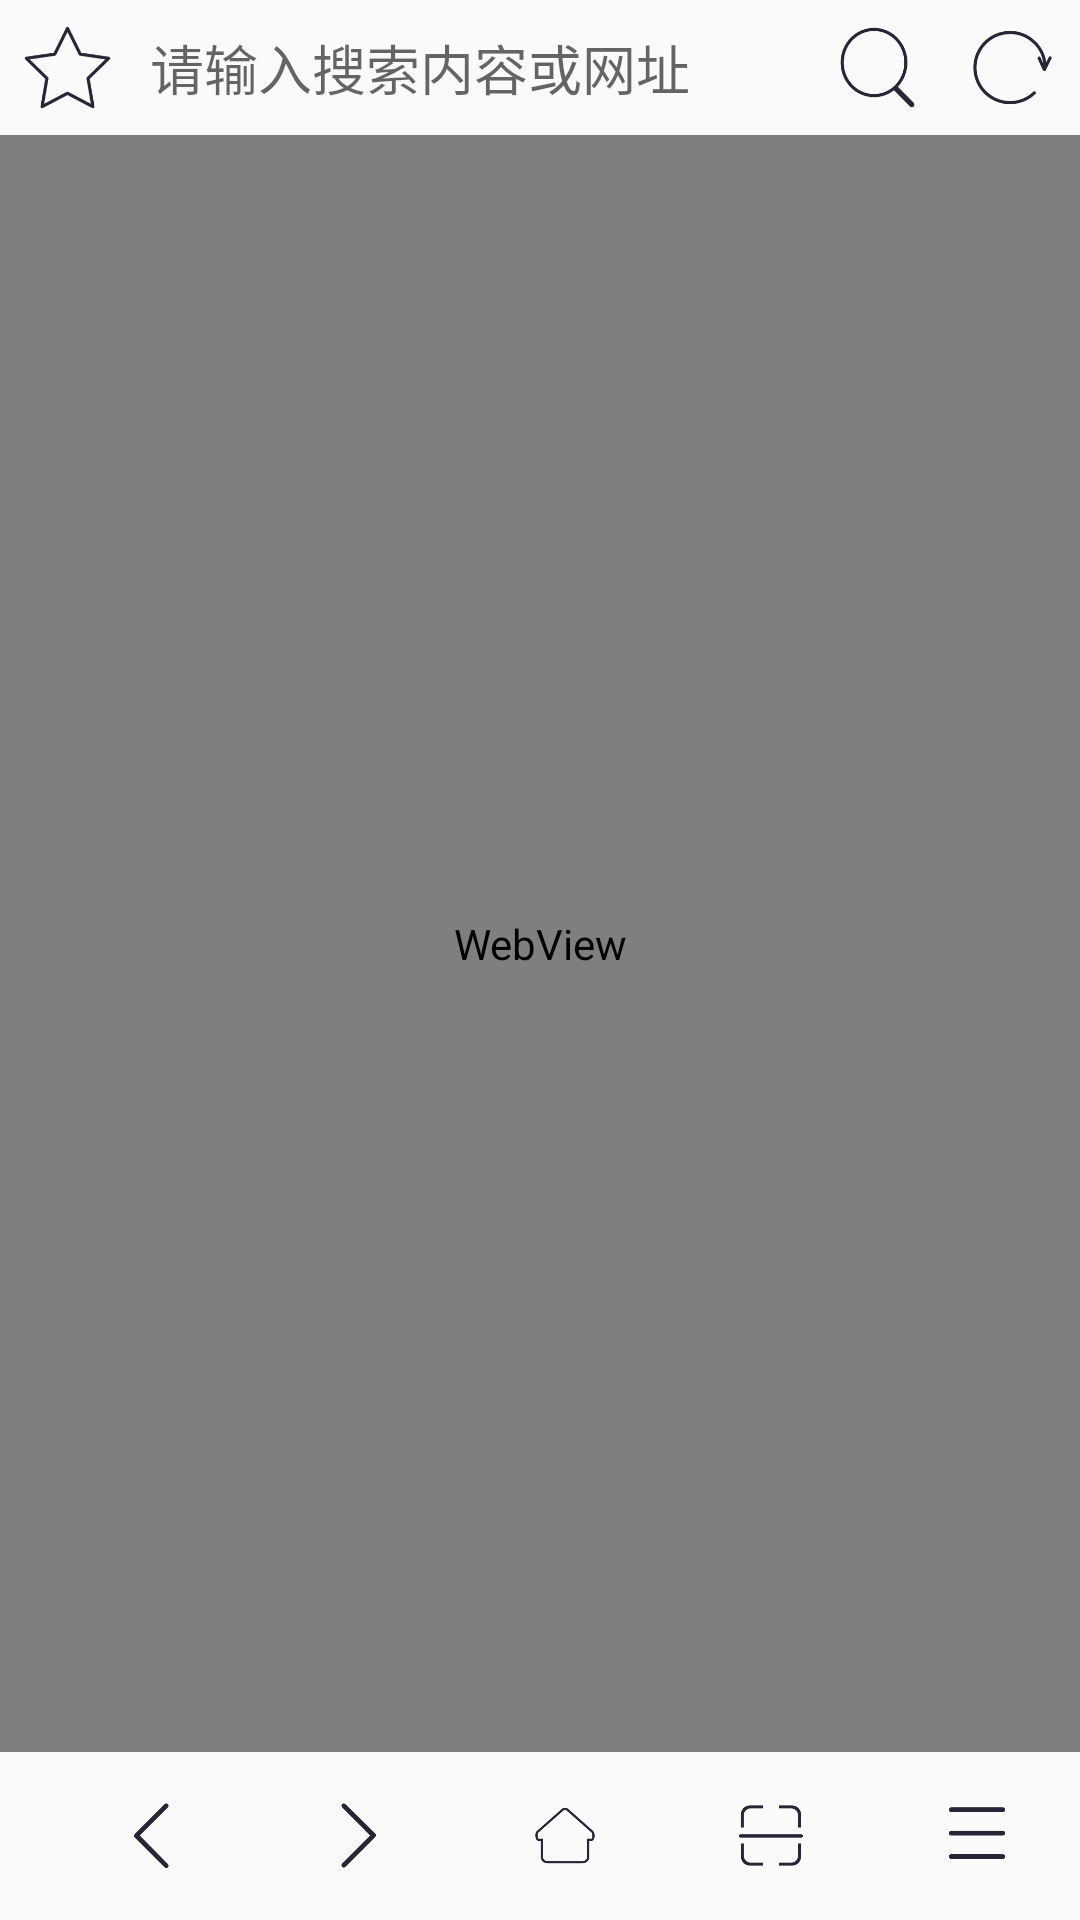

Layout XML and referenced resources for this Android screen:
<!-- AndroidManifest.xml: application theme AppTheme -->
<!-- res/layout/activity_main.xml -->
<?xml version="1.0" encoding="utf-8"?>
<RelativeLayout xmlns:android="http://schemas.android.com/apk/res/android"
    xmlns:tools="http://schemas.android.com/tools"
    android:layout_width="match_parent"
    android:layout_height="match_parent"
    tools:context="com.example.howell.clayexplorer.MainActivity">
    <LinearLayout
        android:layout_width="match_parent"
        android:layout_height="match_parent"
        android:orientation="vertical">
       <include layout="@layout/internet_search"/>
        <ProgressBar
            android:id="@+id/progress_web"
            android:layout_width="match_parent"
            android:layout_height="5dp"
            style="@style/Base.Widget.AppCompat.ProgressBar.Horizontal"
            android:max="100"
            android:visibility="gone"/>
        <WebView
            android:id="@+id/web_webshow"
            android:layout_width="match_parent"
            android:layout_height="0sp"
            android:layout_weight="1"
            ></WebView>

        <include layout="@layout/util_bar"
            android:layout_width="wrap_content"
            android:layout_height="wrap_content" />

    </LinearLayout>
</RelativeLayout>
<!-- res/layout/internet_search.xml (included above) -->
<?xml version="1.0" encoding="utf-8"?>
<LinearLayout xmlns:android="http://schemas.android.com/apk/res/android"
    android:orientation="horizontal"
    android:id="@+id/ll_searchUrl"
    android:layout_width="match_parent"
    android:layout_height="45dp">
    <TextView
        android:layout_margin="5dp"
        android:background="@mipmap/star"
        android:id="@+id/tv_add_label"
        android:layout_width="35dp"
        android:layout_height="match_parent"
        />

    <EditText
        android:layout_margin="5dp"
        android:id="@+id/et_searchNet"
        android:layout_width="0sp"
        android:layout_weight="1"
        android:singleLine="true"
        android:imeOptions="actionSearch"
        android:background="@drawable/search_edittext"
        android:hint="@string/hint_search"
        android:inputType="textUri"
        android:layout_height="match_parent" />
    <TextView
        android:layout_margin="5dp"
        android:background="@mipmap/search"
        android:id="@+id/tv_search"
        android:layout_width="35dp"
        android:layout_height="match_parent"
        />
    <TextView
        android:layout_margin="5dp"
        android:background="@mipmap/refresh"
        android:id="@+id/tv_refreshUrl"
        android:layout_width="35dp"
        android:layout_height="match_parent"
        />

</LinearLayout>
<!-- res/layout/util_bar.xml (included above) -->
<?xml version="1.0" encoding="utf-8"?>
<android.support.v7.widget.Toolbar xmlns:android="http://schemas.android.com/apk/res/android"
    android:layout_width="match_parent"
    android:layout_height="wrap_content"
    android:id="@+id/tb_util">

    <LinearLayout
        android:layout_height="35dp"
        android:id="@+id/ll_utilBar"
        android:layout_width="match_parent"
        android:orientation="horizontal"
        >
       <ImageView
           android:id="@+id/iv_pre"
           android:layout_margin="5dp"
           android:layout_width="0sp"
           android:layout_weight="1"
           android:src="@mipmap/pre"
           android:clickable="true"

           android:layout_height="wrap_content" />
        <ImageView
            android:id="@+id/iv_next"
            android:layout_margin="5dp"
            android:layout_width="0sp"
            android:layout_weight="1"
            android:src="@mipmap/next"
            android:clickable="true"

            android:layout_height="wrap_content" />
        <ImageView
            android:id="@+id/iv_home"
            android:layout_margin="5dp"
            android:layout_width="0sp"
            android:layout_weight="1"
            android:src="@mipmap/home"
            android:layout_height="wrap_content" />
        <ImageView
            android:id="@+id/iv_historyweblist"
            android:layout_margin="5dp"
            android:layout_width="0sp"
            android:layout_weight="1"
            android:src="@mipmap/saoyisao"
            android:layout_height="wrap_content" />

        <ImageView
            android:id="@+id/iv_menu"
            android:layout_margin="5dp"
            android:layout_width="0sp"
            android:layout_weight="1"
            android:src="@mipmap/menu"
            android:layout_height="wrap_content" />

    </LinearLayout>

</android.support.v7.widget.Toolbar>
<!-- resources referenced by this layout -->
<resources>
  <!-- drawable search_edittext (drawable) -->
  <?xml version="1.0" encoding="utf-8"?>
  <selector xmlns:android="http://schemas.android.com/apk/res/android">
      <item android:state_window_focused="false" android:drawable="@drawable/search_edittext_normal" />
      <item android:state_focused="true" android:drawable="@drawable/serach_edittext_focused" />
  </selector>
  <!-- mipmap home: png bitmap (mipmap-hdpi, 3415 bytes) -->
  <!-- mipmap menu: png bitmap (mipmap-hdpi, 953 bytes) -->
  <!-- mipmap next: png bitmap (mipmap-hdpi, 1645 bytes) -->
  <!-- mipmap pre: png bitmap (mipmap-hdpi, 1657 bytes) -->
  <!-- mipmap refresh: png bitmap (mipmap-hdpi, 3774 bytes) -->
  <!-- mipmap saoyisao: png bitmap (mipmap-hdpi, 2253 bytes) -->
  <!-- mipmap search: png bitmap (mipmap-hdpi, 4007 bytes) -->
  <!-- mipmap star: png bitmap (mipmap-hdpi, 5436 bytes) -->
  <string name="hint_search">请输入搜索内容或网址</string>
  <style name="AppTheme" parent="Theme.AppCompat.Light.DarkActionBar">
          
          <item name="colorPrimary">@color/colorPrimary</item>
          <item name="colorPrimaryDark">@color/colorPrimaryDark</item>
          <item name="colorAccent">@color/colorAccent</item>
          <item name="android:windowNoTitle">true</item>
      </style>
  <!-- not gathered from this repository: default colours our renderer supplied (Android Studio template values) -->
  <color name="colorPrimary">#FF6200EE</color>
  <color name="colorPrimaryDark">#FF3700B3</color>
  <color name="colorAccent">#FF03DAC5</color>
</resources>
